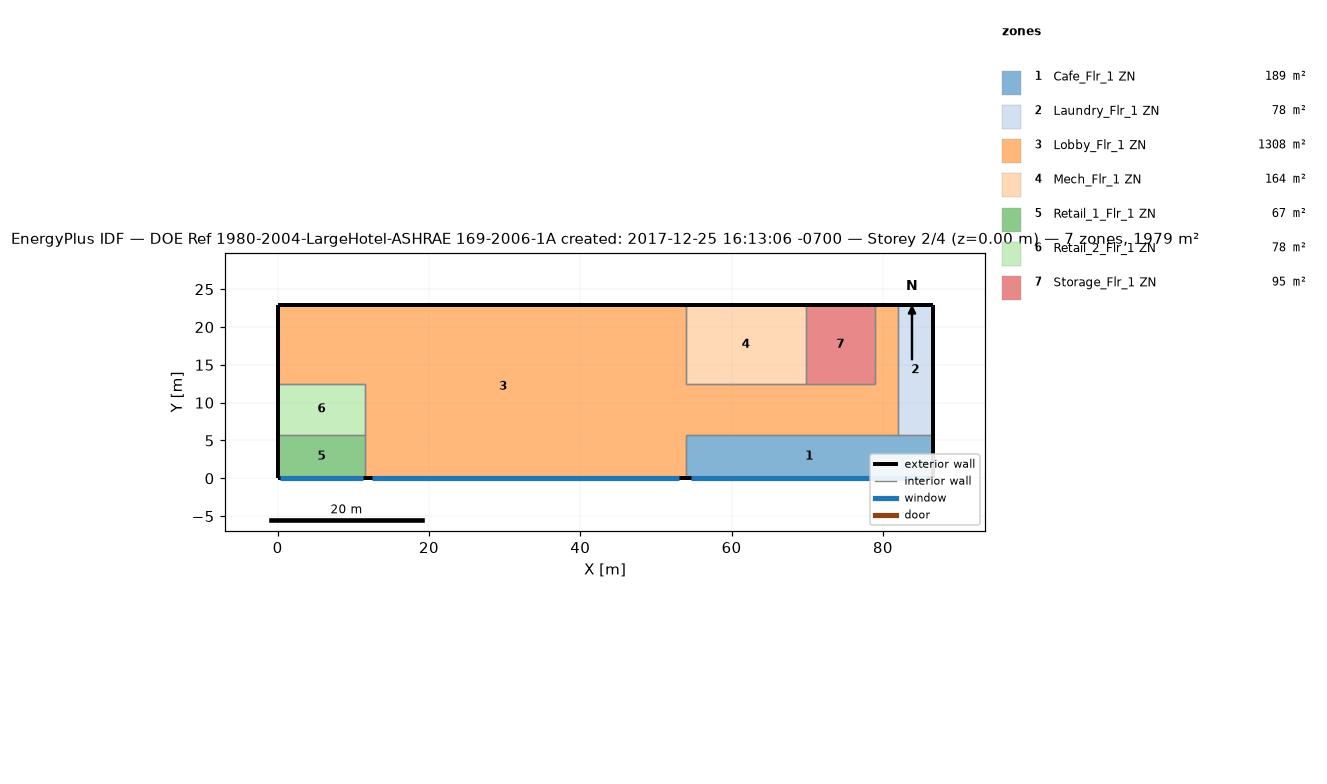
=== STOREY PLAN SPEC (per zone: floor XY polygon, exterior-wall plan segments, windows/doors) ===
zone 1: Cafe_Flr_1 ZN  (188.9 m²)
  floor: (86.56, 5.79) (86.56, 0.00) (53.95, 0.00) (53.95, 5.79)
  exterior wall: (86.56, 0.00) – (86.56, 5.79)  [5.8 m]
  exterior wall: (53.95, 0.00) – (86.56, 0.00)  [32.6 m]
    window: (54.64, 0.00) – (85.87, 0.00)  [67.7 m²]
  interior walls: 3
zone 2: Laundry_Flr_1 ZN  (78.0 m²)
  floor: (86.56, 22.86) (86.56, 5.79) (81.99, 5.79) (81.99, 22.86)
  exterior wall: (86.56, 5.79) – (86.56, 22.86)  [17.1 m]
  exterior wall: (86.56, 22.86) – (81.99, 22.86)  [4.6 m]
  interior walls: 2
zone 3: Lobby_Flr_1 ZN  (1308.2 m²)
  floor: (53.95, 22.86) (53.95, 0.00) (11.58, 0.00) (11.58, 12.50) (0.00, 12.50) (0.00, 22.86)
  floor: (81.99, 22.86) (81.99, 5.79) (53.95, 5.79) (53.95, 12.50) (78.94, 12.50) (78.94, 22.86)
  exterior wall: (53.95, 22.86) – (0.00, 22.86)  [54.0 m]
  exterior wall: (11.58, 0.00) – (53.95, 0.00)  [42.4 m]
    window: (12.48, 0.00) – (53.05, 0.00)  [87.9 m²]
  exterior wall: (0.00, 22.86) – (0.00, 12.50)  [10.4 m]
  exterior wall: (81.99, 22.86) – (78.94, 22.86)  [3.0 m]
  interior walls: 10
zone 4: Mech_Flr_1 ZN  (164.2 m²)
  floor: (69.80, 22.86) (69.80, 12.50) (53.95, 12.50) (53.95, 22.86)
  exterior wall: (69.80, 22.86) – (53.95, 22.86)  [15.8 m]
  interior walls: 3
zone 5: Retail_1_Flr_1 ZN  (67.1 m²)
  floor: (11.58, 5.79) (11.58, 0.00) (0.00, 0.00) (0.00, 5.79)
  exterior wall: (0.00, 0.00) – (11.58, 0.00)  [11.6 m]
    window: (0.25, 0.00) – (11.34, 0.00)  [24.0 m²]
  exterior wall: (0.00, 5.79) – (0.00, 0.00)  [5.8 m]
  interior walls: 2
zone 6: Retail_2_Flr_1 ZN  (77.7 m²)
  floor: (11.58, 12.50) (11.58, 5.79) (0.00, 5.79) (0.00, 12.50)
  exterior wall: (0.00, 12.50) – (0.00, 5.79)  [6.7 m]
  interior walls: 3
zone 7: Storage_Flr_1 ZN  (94.8 m²)
  floor: (78.94, 22.86) (78.94, 12.50) (69.80, 12.50) (69.80, 22.86)
  exterior wall: (78.94, 22.86) – (69.80, 22.86)  [9.1 m]
  interior walls: 3

=== DERIVED (storey summary) ===
Building: DOE Ref 1980-2004-LargeHotel-ASHRAE 169-2006-1A created: 2017-12-25 16:13:06 -0700
Storey: 2 of 4  (floor level z = 0.00 m)
Storey gross floor area: 1978.8 m²
Zones on this storey: 7
  - Cafe_Flr_1 ZN: floor 188.9 m²; exterior wall 38.4 m (152.2 m²); 1 window(s) 67.7 m²; WWR 44.5%
  - Laundry_Flr_1 ZN: floor 78.0 m²; exterior wall 21.6 m (85.8 m²); WWR 0.0%
  - Lobby_Flr_1 ZN: floor 1308.2 m²; exterior wall 109.7 m (434.8 m²); 1 window(s) 87.9 m²; WWR 20.2%
  - Mech_Flr_1 ZN: floor 164.2 m²; exterior wall 15.8 m (62.8 m²); WWR 0.0%
  - Retail_1_Flr_1 ZN: floor 67.1 m²; exterior wall 17.4 m (68.8 m²); 1 window(s) 24.0 m²; WWR 34.9%
  - Retail_2_Flr_1 ZN: floor 77.7 m²; exterior wall 6.7 m (26.6 m²); WWR 0.0%
  - Storage_Flr_1 ZN: floor 94.8 m²; exterior wall 9.1 m (36.2 m²); WWR 0.0%
Zone adjacency (shared interzone walls):
  - Cafe_Flr_1 ZN ↔ Laundry_Flr_1 ZN
  - Cafe_Flr_1 ZN ↔ Lobby_Flr_1 ZN
  - Laundry_Flr_1 ZN ↔ Lobby_Flr_1 ZN
  - Lobby_Flr_1 ZN ↔ Mech_Flr_1 ZN
  - Lobby_Flr_1 ZN ↔ Retail_1_Flr_1 ZN
  - Lobby_Flr_1 ZN ↔ Retail_2_Flr_1 ZN
  - Lobby_Flr_1 ZN ↔ Storage_Flr_1 ZN
  - Mech_Flr_1 ZN ↔ Storage_Flr_1 ZN
  - Retail_1_Flr_1 ZN ↔ Retail_2_Flr_1 ZN